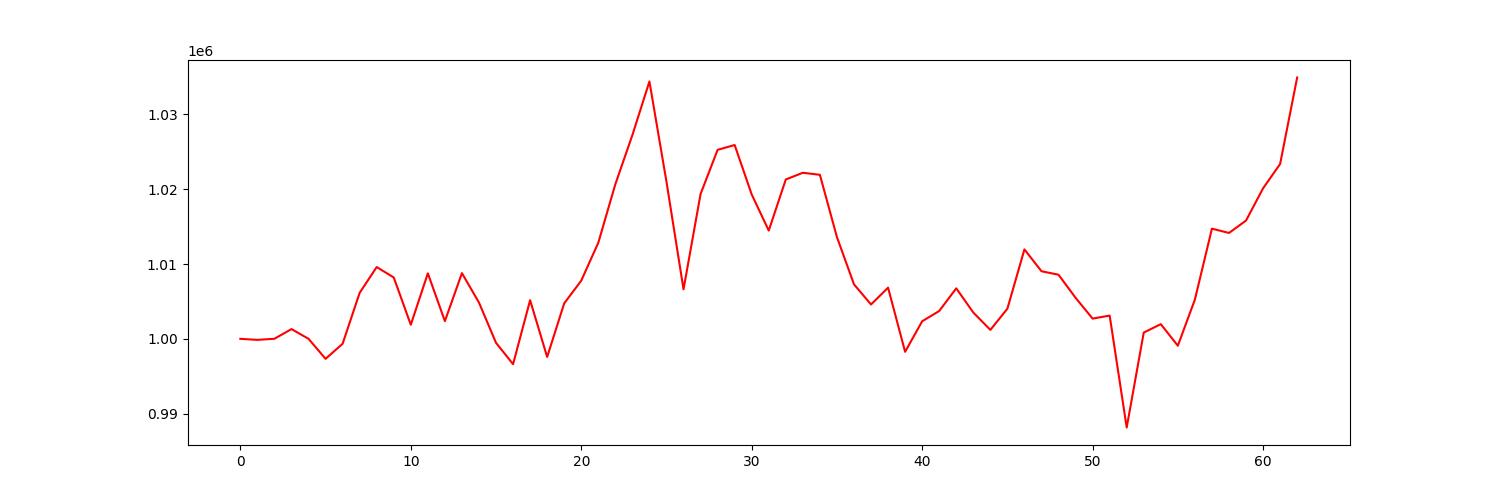

The table this chart was drawn from, first rows:
account_value, date, daily_return
1000000, 2021-04-06, 
999862, 2021-04-07, -0.0001383
1000011, 2021-04-08, 0.0001488
1001304, 2021-04-09, 0.001293
1000007, 2021-04-12, -0.001296
997325, 2021-04-13, -0.002681
999345, 2021-04-14, 0.002025
1006152, 2021-04-15, 0.006812
1009599, 2021-04-16, 0.003427
1008204, 2021-04-19, -0.001383
1001885, 2021-04-20, -0.006267
1008759, 2021-04-21, 0.006861
1002369, 2021-04-22, -0.006334
1008787, 2021-04-23, 0.006402
1004849, 2021-04-26, -0.003904
999469, 2021-04-27, -0.005354
996613, 2021-04-28, -0.002858
1005165, 2021-04-29, 0.008582
997579, 2021-04-30, -0.007547
1004742, 2021-05-03, 0.00718
1007781, 2021-05-04, 0.003025
1012851, 2021-05-05, 0.005031
1020672, 2021-05-06, 0.007721
1027246, 2021-05-07, 0.006442
1034414, 2021-05-10, 0.006977
1021002, 2021-05-11, -0.01297
1006624, 2021-05-12, -0.01408
1019362, 2021-05-13, 0.01265
1025270, 2021-05-14, 0.005796
1025916, 2021-05-17, 0.00063
1019303, 2021-05-18, -0.006446
1014474, 2021-05-19, -0.004738
1021309, 2021-05-20, 0.006738
1022206, 2021-05-21, 0.0008779
1021933, 2021-05-24, -0.0002667
1013605, 2021-05-25, -0.00815
1007288, 2021-05-26, -0.006232
1004593, 2021-05-27, -0.002676
1006843, 2021-05-28, 0.00224
998265, 2021-06-01, -0.008519
1002348, 2021-06-02, 0.00409
1003722, 2021-06-03, 0.001371
1006752, 2021-06-04, 0.003019
1003520, 2021-06-07, -0.00321
1001196, 2021-06-08, -0.002316
1004029, 2021-06-09, 0.00283
1011959, 2021-06-10, 0.007898
1009038, 2021-06-11, -0.002886
1008572, 2021-06-14, -0.0004625
1005488, 2021-06-15, -0.003057
1002706, 2021-06-16, -0.002767
1003110, 2021-06-17, 0.0004028
988146, 2021-06-18, -0.01492
1000840, 2021-06-21, 0.01285
1001962, 2021-06-22, 0.001121
999079, 2021-06-23, -0.002877
1005250, 2021-06-24, 0.006176
1014732, 2021-06-25, 0.009433
1014157, 2021-06-28, -0.0005662
1015814, 2021-06-29, 0.001634
... 3 more rows
